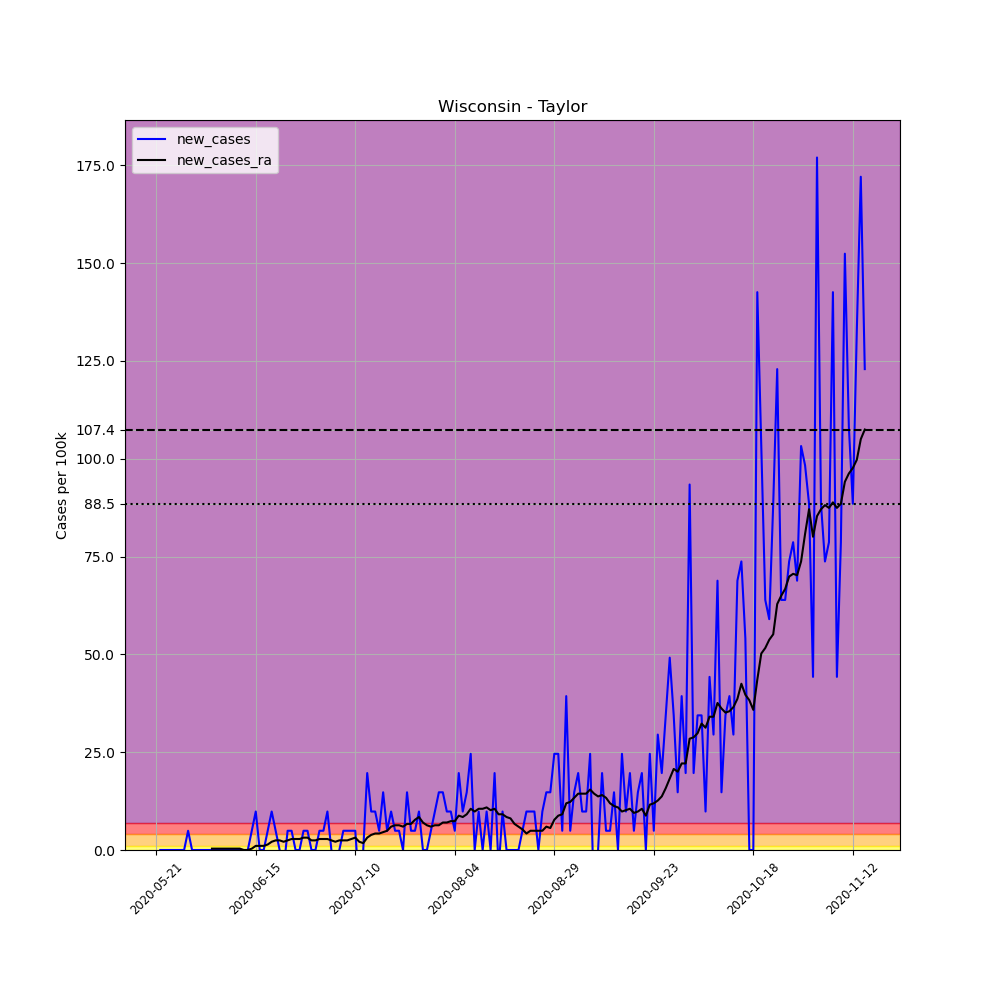

The file beside this chart, header and first rows:
, date, county, state, fips, cases, deaths, COUNTY, STNAME, CTYNAME, POPESTIMATE2019, per_100k, new_cases, new_cases_ra
682762, 2020-05-21, Taylor, Wisconsin, 55119, 1, 0, 119, Wisconsin, Taylor, 20343, 4.916, , 
682763, 2020-05-22, Taylor, Wisconsin, 55119, 1, 0, 119, Wisconsin, Taylor, 20343, 4.916, 0.0, 
682764, 2020-05-23, Taylor, Wisconsin, 55119, 1, 0, 119, Wisconsin, Taylor, 20343, 4.916, 0.0, 
682765, 2020-05-24, Taylor, Wisconsin, 55119, 1, 0, 119, Wisconsin, Taylor, 20343, 4.916, 0.0, 
682766, 2020-05-25, Taylor, Wisconsin, 55119, 1, 0, 119, Wisconsin, Taylor, 20343, 4.916, 0.0, 
682767, 2020-05-26, Taylor, Wisconsin, 55119, 1, 0, 119, Wisconsin, Taylor, 20343, 4.916, 0.0, 
682768, 2020-05-27, Taylor, Wisconsin, 55119, 1, 0, 119, Wisconsin, Taylor, 20343, 4.916, 0.0, 
682769, 2020-05-28, Taylor, Wisconsin, 55119, 1, 0, 119, Wisconsin, Taylor, 20343, 4.916, 0.0, 
682770, 2020-05-29, Taylor, Wisconsin, 55119, 2, 0, 119, Wisconsin, Taylor, 20343, 9.831, 4.916, 
682771, 2020-05-30, Taylor, Wisconsin, 55119, 2, 0, 119, Wisconsin, Taylor, 20343, 9.831, 0.0, 
682772, 2020-05-31, Taylor, Wisconsin, 55119, 2, 0, 119, Wisconsin, Taylor, 20343, 9.831, 0.0, 
682773, 2020-06-01, Taylor, Wisconsin, 55119, 2, 0, 119, Wisconsin, Taylor, 20343, 9.831, 0.0, 
682774, 2020-06-02, Taylor, Wisconsin, 55119, 2, 0, 119, Wisconsin, Taylor, 20343, 9.831, 0.0, 
682775, 2020-06-03, Taylor, Wisconsin, 55119, 2, 0, 119, Wisconsin, Taylor, 20343, 9.831, 0.0, 
682776, 2020-06-04, Taylor, Wisconsin, 55119, 2, 0, 119, Wisconsin, Taylor, 20343, 9.831, 0.0, 0.3511
682777, 2020-06-05, Taylor, Wisconsin, 55119, 2, 0, 119, Wisconsin, Taylor, 20343, 9.831, 0.0, 0.3511
682778, 2020-06-06, Taylor, Wisconsin, 55119, 2, 0, 119, Wisconsin, Taylor, 20343, 9.831, 0.0, 0.3511
682779, 2020-06-07, Taylor, Wisconsin, 55119, 2, 0, 119, Wisconsin, Taylor, 20343, 9.831, 0.0, 0.3511
682780, 2020-06-08, Taylor, Wisconsin, 55119, 2, 0, 119, Wisconsin, Taylor, 20343, 9.831, 0.0, 0.3511
682781, 2020-06-09, Taylor, Wisconsin, 55119, 2, 0, 119, Wisconsin, Taylor, 20343, 9.831, 0.0, 0.3511
682782, 2020-06-10, Taylor, Wisconsin, 55119, 2, 0, 119, Wisconsin, Taylor, 20343, 9.831, 0.0, 0.3511
682783, 2020-06-11, Taylor, Wisconsin, 55119, 2, 0, 119, Wisconsin, Taylor, 20343, 9.831, 0.0, 0.3511
682784, 2020-06-12, Taylor, Wisconsin, 55119, 2, 0, 119, Wisconsin, Taylor, 20343, 9.831, 0.0, 0.0
682785, 2020-06-13, Taylor, Wisconsin, 55119, 2, 0, 119, Wisconsin, Taylor, 20343, 9.831, 0.0, 0.0
682786, 2020-06-14, Taylor, Wisconsin, 55119, 3, 0, 119, Wisconsin, Taylor, 20343, 14.75, 4.916, 0.3511
682787, 2020-06-15, Taylor, Wisconsin, 55119, 5, 0, 119, Wisconsin, Taylor, 20343, 24.58, 9.831, 1.053
682788, 2020-06-16, Taylor, Wisconsin, 55119, 5, 0, 119, Wisconsin, Taylor, 20343, 24.58, 0.0, 1.053
682789, 2020-06-17, Taylor, Wisconsin, 55119, 5, 0, 119, Wisconsin, Taylor, 20343, 24.58, 0.0, 1.053
682790, 2020-06-18, Taylor, Wisconsin, 55119, 6, 0, 119, Wisconsin, Taylor, 20343, 29.49, 4.916, 1.404
682791, 2020-06-19, Taylor, Wisconsin, 55119, 8, 0, 119, Wisconsin, Taylor, 20343, 39.33, 9.831, 2.107
682792, 2020-06-20, Taylor, Wisconsin, 55119, 9, 0, 119, Wisconsin, Taylor, 20343, 44.24, 4.916, 2.458
682793, 2020-06-21, Taylor, Wisconsin, 55119, 9, 0, 119, Wisconsin, Taylor, 20343, 44.24, 0.0, 2.458
682794, 2020-06-22, Taylor, Wisconsin, 55119, 8, 0, 119, Wisconsin, Taylor, 20343, 39.33, -4.916, 2.107
682795, 2020-06-23, Taylor, Wisconsin, 55119, 9, 0, 119, Wisconsin, Taylor, 20343, 44.24, 4.916, 2.458
682796, 2020-06-24, Taylor, Wisconsin, 55119, 10, 0, 119, Wisconsin, Taylor, 20343, 49.16, 4.916, 2.809
682797, 2020-06-25, Taylor, Wisconsin, 55119, 10, 0, 119, Wisconsin, Taylor, 20343, 49.16, 0.0, 2.809
682798, 2020-06-26, Taylor, Wisconsin, 55119, 10, 0, 119, Wisconsin, Taylor, 20343, 49.16, 0.0, 2.809
682799, 2020-06-27, Taylor, Wisconsin, 55119, 11, 0, 119, Wisconsin, Taylor, 20343, 54.07, 4.916, 3.16
682800, 2020-06-28, Taylor, Wisconsin, 55119, 12, 0, 119, Wisconsin, Taylor, 20343, 58.99, 4.916, 3.16
682801, 2020-06-29, Taylor, Wisconsin, 55119, 12, 0, 119, Wisconsin, Taylor, 20343, 58.99, 0.0, 2.458
682802, 2020-06-30, Taylor, Wisconsin, 55119, 12, 0, 119, Wisconsin, Taylor, 20343, 58.99, 0.0, 2.458
682803, 2020-07-01, Taylor, Wisconsin, 55119, 13, 0, 119, Wisconsin, Taylor, 20343, 63.9, 4.916, 2.809
682804, 2020-07-02, Taylor, Wisconsin, 55119, 14, 0, 119, Wisconsin, Taylor, 20343, 68.82, 4.916, 2.809
682805, 2020-07-03, Taylor, Wisconsin, 55119, 16, 0, 119, Wisconsin, Taylor, 20343, 78.65, 9.831, 2.809
682806, 2020-07-04, Taylor, Wisconsin, 55119, 16, 0, 119, Wisconsin, Taylor, 20343, 78.65, 0.0, 2.458
682807, 2020-07-05, Taylor, Wisconsin, 55119, 15, 0, 119, Wisconsin, Taylor, 20343, 73.74, -4.916, 2.107
682808, 2020-07-06, Taylor, Wisconsin, 55119, 15, 0, 119, Wisconsin, Taylor, 20343, 73.74, 0.0, 2.458
682809, 2020-07-07, Taylor, Wisconsin, 55119, 16, 0, 119, Wisconsin, Taylor, 20343, 78.65, 4.916, 2.458
682810, 2020-07-08, Taylor, Wisconsin, 55119, 17, 0, 119, Wisconsin, Taylor, 20343, 83.57, 4.916, 2.458
682811, 2020-07-09, Taylor, Wisconsin, 55119, 18, 0, 119, Wisconsin, Taylor, 20343, 88.48, 4.916, 2.809
682812, 2020-07-10, Taylor, Wisconsin, 55119, 19, 0, 119, Wisconsin, Taylor, 20343, 93.4, 4.916, 3.16
682813, 2020-07-11, Taylor, Wisconsin, 55119, 17, 0, 119, Wisconsin, Taylor, 20343, 83.57, -9.831, 2.107
682814, 2020-07-12, Taylor, Wisconsin, 55119, 17, 0, 119, Wisconsin, Taylor, 20343, 83.57, 0.0, 1.756
682815, 2020-07-13, Taylor, Wisconsin, 55119, 21, 0, 119, Wisconsin, Taylor, 20343, 103.2, 19.66, 3.16
682816, 2020-07-14, Taylor, Wisconsin, 55119, 23, 0, 119, Wisconsin, Taylor, 20343, 113.1, 9.831, 3.862
682817, 2020-07-15, Taylor, Wisconsin, 55119, 25, 0, 119, Wisconsin, Taylor, 20343, 122.9, 9.831, 4.213
682818, 2020-07-16, Taylor, Wisconsin, 55119, 26, 0, 119, Wisconsin, Taylor, 20343, 127.8, 4.916, 4.213
682819, 2020-07-17, Taylor, Wisconsin, 55119, 29, 0, 119, Wisconsin, Taylor, 20343, 142.6, 14.75, 4.565
682820, 2020-07-18, Taylor, Wisconsin, 55119, 30, 0, 119, Wisconsin, Taylor, 20343, 147.5, 4.916, 4.916
682821, 2020-07-19, Taylor, Wisconsin, 55119, 32, 0, 119, Wisconsin, Taylor, 20343, 157.3, 9.831, 5.969
... 119 more rows
